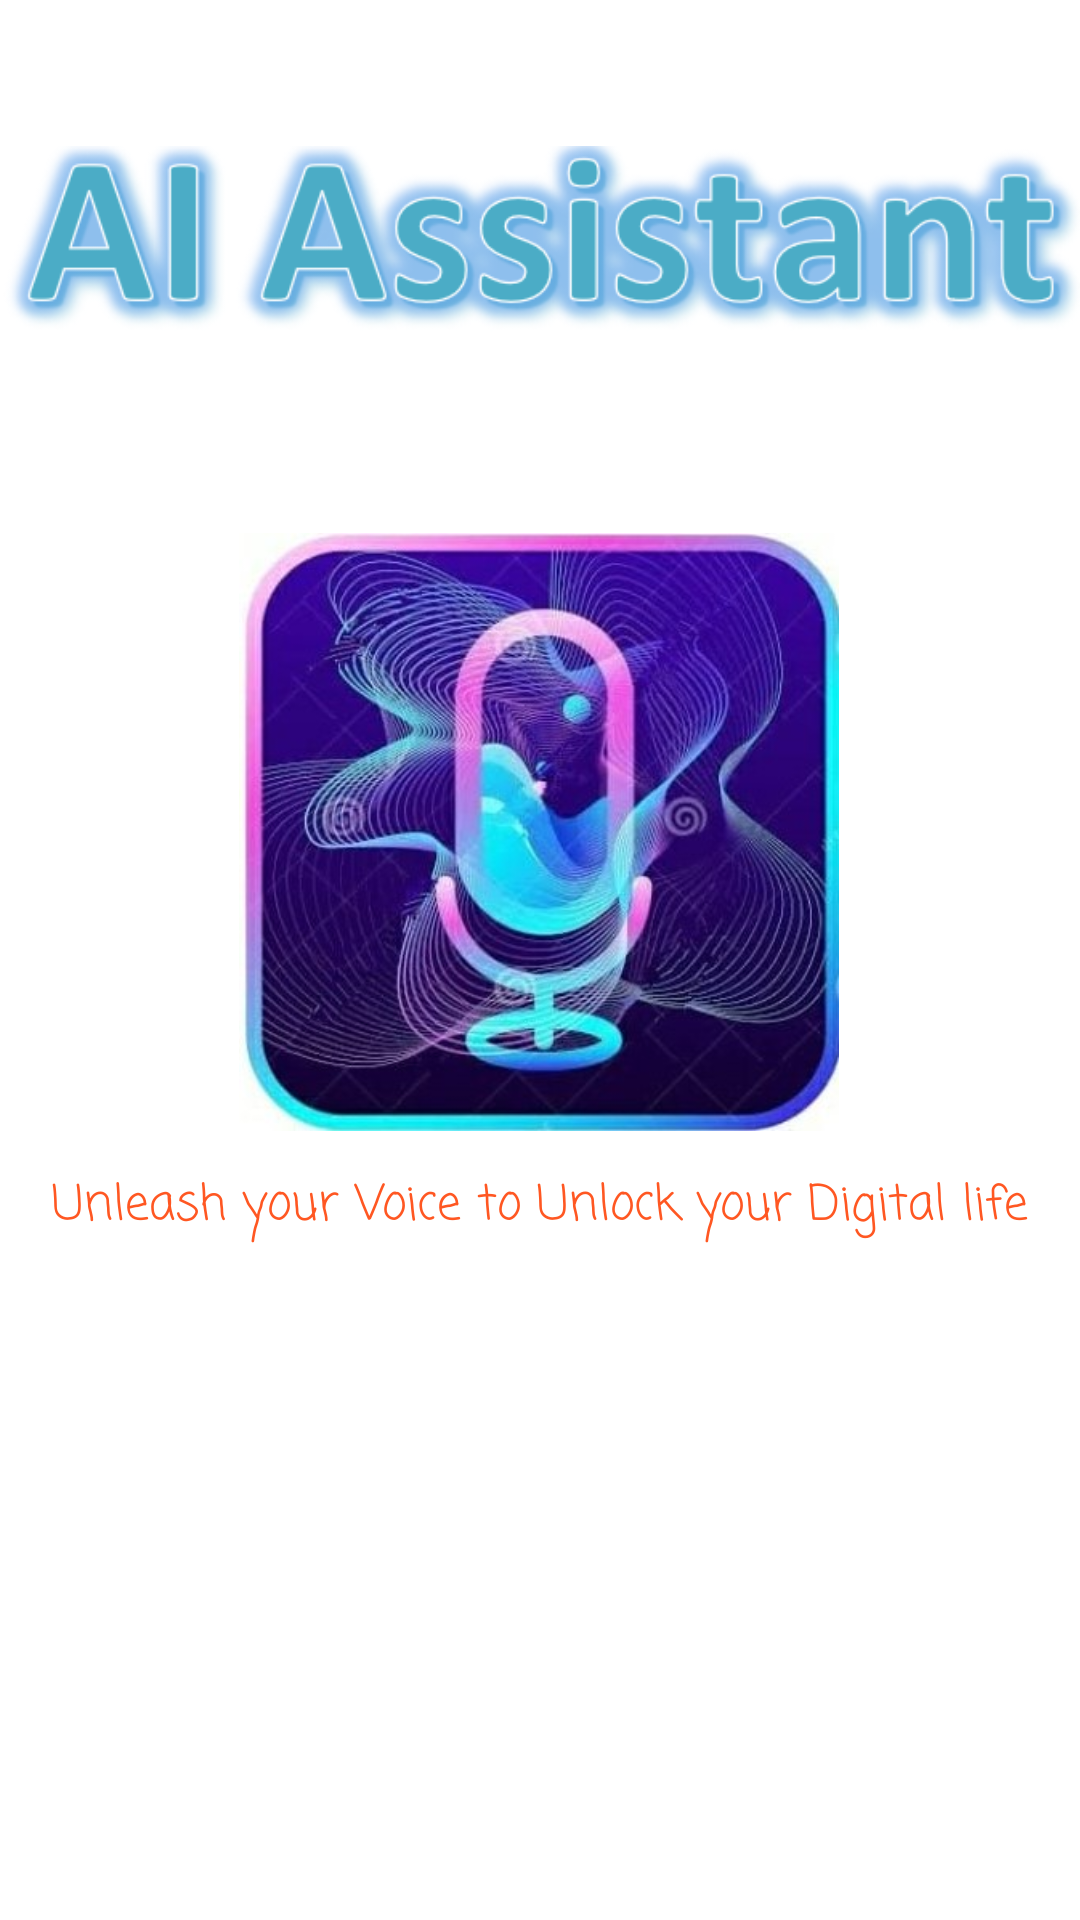

Write the Android layout XML for this screen, with the resource values it uses.
<!-- AndroidManifest.xml: application theme Theme.AiAssistant -->
<!-- res/layout/activity_splash.xml -->
<?xml version="1.0" encoding="utf-8"?>
<androidx.constraintlayout.widget.ConstraintLayout xmlns:android="http://schemas.android.com/apk/res/android"
    xmlns:app="http://schemas.android.com/apk/res-auto"
    xmlns:tools="http://schemas.android.com/tools"
    android:layout_width="match_parent"
    android:layout_height="match_parent"
    android:background="@color/cardview_light_background"
    tools:context=".splash">


    <ImageView
        android:id="@+id/imageView"
        android:layout_width="200dp"
        android:layout_height="200dp"
        app:layout_constraintBottom_toBottomOf="parent"
        app:layout_constraintEnd_toEndOf="parent"
        app:layout_constraintHorizontal_bias="0.497"
        app:layout_constraintStart_toStartOf="parent"
        app:layout_constraintTop_toTopOf="parent"
        app:layout_constraintVertical_bias="0.403"
        app:srcCompat="@drawable/icon" />

    <TextView
        android:id="@+id/textView3"
        android:layout_width="wrap_content"
        android:layout_height="wrap_content"
        android:fontFamily="casual"
        android:text="Unleash your Voice to Unlock your Digital life"
        android:textColor="@color/myColor6"
        android:textSize="16sp"
        app:layout_constraintBottom_toBottomOf="parent"
        app:layout_constraintEnd_toEndOf="parent"
        app:layout_constraintStart_toStartOf="parent"
        app:layout_constraintTop_toBottomOf="@+id/imageView"
        app:layout_constraintVertical_bias="0.052" />

    <ImageView
        android:id="@+id/imageView2"
        android:layout_width="wrap_content"
        android:layout_height="wrap_content"
        app:layout_constraintBottom_toBottomOf="parent"
        app:layout_constraintEnd_toEndOf="parent"
        app:layout_constraintHorizontal_bias="1.0"
        app:layout_constraintStart_toStartOf="parent"
        app:layout_constraintTop_toTopOf="parent"
        app:layout_constraintVertical_bias="0.049"
        app:srcCompat="@drawable/ai_assistant" />
</androidx.constraintlayout.widget.ConstraintLayout>
<!-- resources referenced by this layout -->
<resources>
  <color name="myColor6">#FF5722</color>
  <!-- drawable ai_assistant: png bitmap (drawable, 59089 bytes) -->
  <!-- drawable icon: jpeg bitmap (drawable, 85406 bytes) -->
  <style name="Theme.AiAssistant" parent="Theme.MaterialComponents.DayNight.DarkActionBar">
          
          <item name="colorPrimary">@color/purple_500</item>
          <item name="colorPrimaryVariant">@color/purple_700</item>
          <item name="colorOnPrimary">@color/white</item>
          
          <item name="colorSecondary">@color/teal_200</item>
          <item name="colorSecondaryVariant">@color/teal_700</item>
          <item name="colorOnSecondary">@color/black</item>
          
          <item name="android:statusBarColor" tools:targetApi="l">?attr/colorPrimaryVariant</item>
          
  
  
      </style>
  <color name="purple_500">#FF6200EE</color>
  <color name="purple_700">#FF3700B3</color>
  <color name="white">#FFFFFFFF</color>
  <color name="teal_200">#FF03DAC5</color>
  <color name="teal_700">#FF018786</color>
  <color name="black">#FF000000</color>
</resources>
